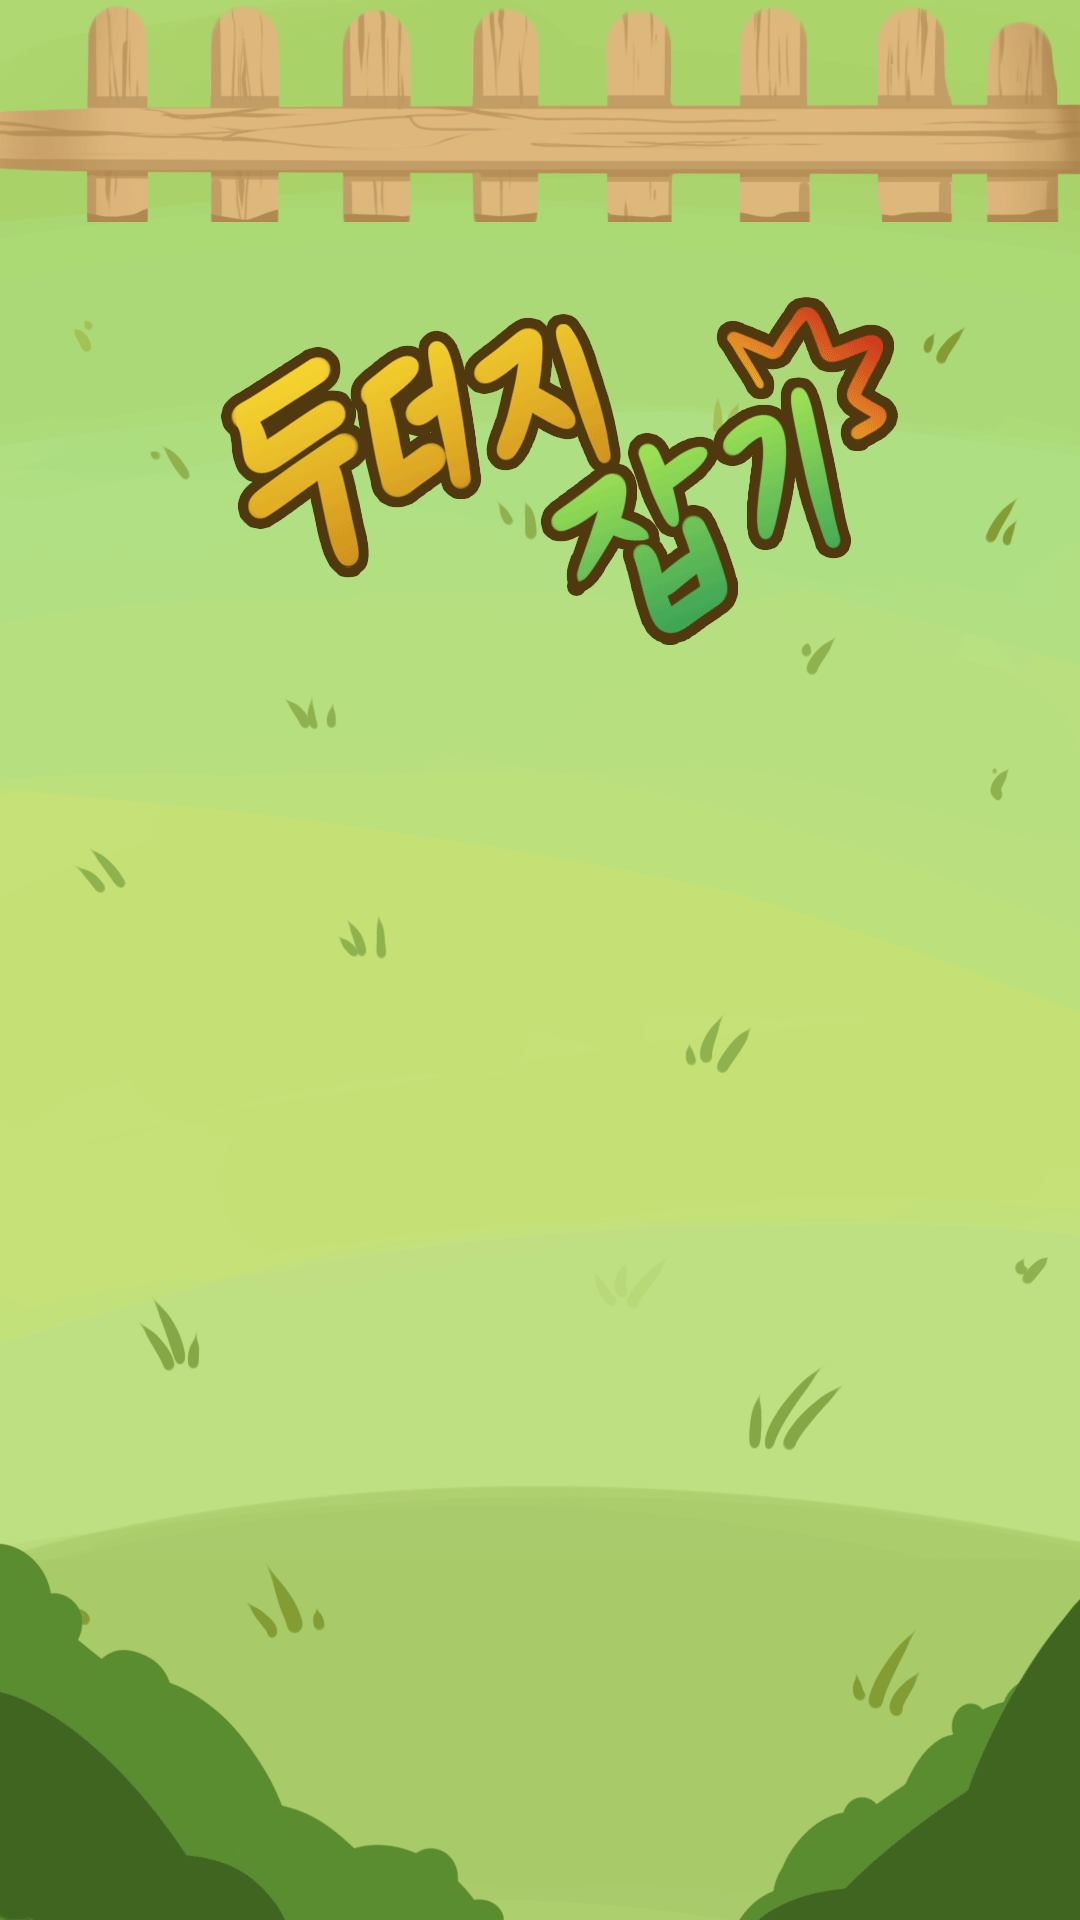

Write the Android layout XML for this screen, with the resource values it uses.
<!-- AndroidManifest.xml: application theme Theme.Molegame -->
<!-- res/layout/activity_practice_mode_menu.xml -->
<?xml version="1.0" encoding="utf-8"?>
<androidx.constraintlayout.widget.ConstraintLayout xmlns:android="http://schemas.android.com/apk/res/android"
    xmlns:app="http://schemas.android.com/apk/res-auto"
    xmlns:tools="http://schemas.android.com/tools"
    android:id="@+id/linearLayout5"
    android:layout_width="match_parent"
    android:layout_height="match_parent"
    android:background="@drawable/mole_main_background"
    android:gravity="bottom"
    android:orientation="vertical"
    android:padding="20dp"
    tools:context=".PracticeModeMenu">


    <ImageView
        android:id="@+id/imageView18"
        android:layout_width="708dp"
        android:layout_height="622dp"
        android:layout_marginStart="135dp"
        android:layout_marginTop="612dp"
        android:layout_marginEnd="135dp"
        android:src="@drawable/mole_perfect"
        app:layout_constraintEnd_toEndOf="parent"
        app:layout_constraintStart_toStartOf="parent"
        app:layout_constraintTop_toTopOf="parent" />

    <ImageView
        android:id="@+id/pratice1btn"
        android:layout_width="400dp"
        android:layout_height="wrap_content"
        android:layout_marginStart="264dp"
        android:layout_marginTop="1292dp"
        android:layout_marginEnd="264dp"
        android:layout_marginBottom="50dp"
        android:onClick="onClickedPractice1Mode"
        app:layout_constraintBottom_toTopOf="@+id/halfrandomebtn"
        app:layout_constraintEnd_toEndOf="parent"
        app:layout_constraintStart_toStartOf="parent"
        app:layout_constraintTop_toTopOf="parent"
        app:srcCompat="@drawable/mole_practice1_btn" />

    <ImageView
        android:id="@+id/halfrandomebtn"
        android:layout_width="400dp"
        android:layout_height="wrap_content"
        android:layout_marginStart="264dp"
        android:layout_marginEnd="264dp"
        android:layout_marginBottom="150dp"
        android:onClick="onClickedHalfRandomMode"
        app:layout_constraintBottom_toBottomOf="parent"
        app:layout_constraintEnd_toEndOf="parent"
        app:layout_constraintStart_toStartOf="parent"
        app:srcCompat="@drawable/mole_halrandom_btn" />


</androidx.constraintlayout.widget.ConstraintLayout>
<!-- resources referenced by this layout -->
<resources>
  <!-- drawable mole_halrandom_btn: png bitmap (drawable-v24, 33684 bytes) -->
  <!-- drawable mole_main_background: png bitmap (drawable-v24, 92552 bytes) -->
  <!-- drawable mole_perfect: png bitmap (drawable-v24, 172255 bytes) -->
  <!-- drawable mole_practice1_btn: png bitmap (drawable-v24, 36173 bytes) -->
  <style name="Theme.Molegame" parent="Theme.MaterialComponents.DayNight.DarkActionBar">
          
          <item name="colorPrimary">@color/purple_500</item>
          <item name="colorPrimaryVariant">@color/purple_700</item>
          <item name="colorOnPrimary">@color/white</item>
          
          <item name="colorSecondary">@color/teal_200</item>
          <item name="colorSecondaryVariant">@color/teal_700</item>
          <item name="colorOnSecondary">@color/black</item>
          
          <item name="android:statusBarColor" tools:targetApi="l">?attr/colorPrimaryVariant</item>
          
      </style>
  <color name="purple_500">#FF6200EE</color>
  <color name="purple_700">#FF3700B3</color>
  <color name="white">#FFFFFFFF</color>
  <color name="teal_200">#FF03DAC5</color>
  <color name="teal_700">#FF018786</color>
  <color name="black">#FF000000</color>
</resources>
